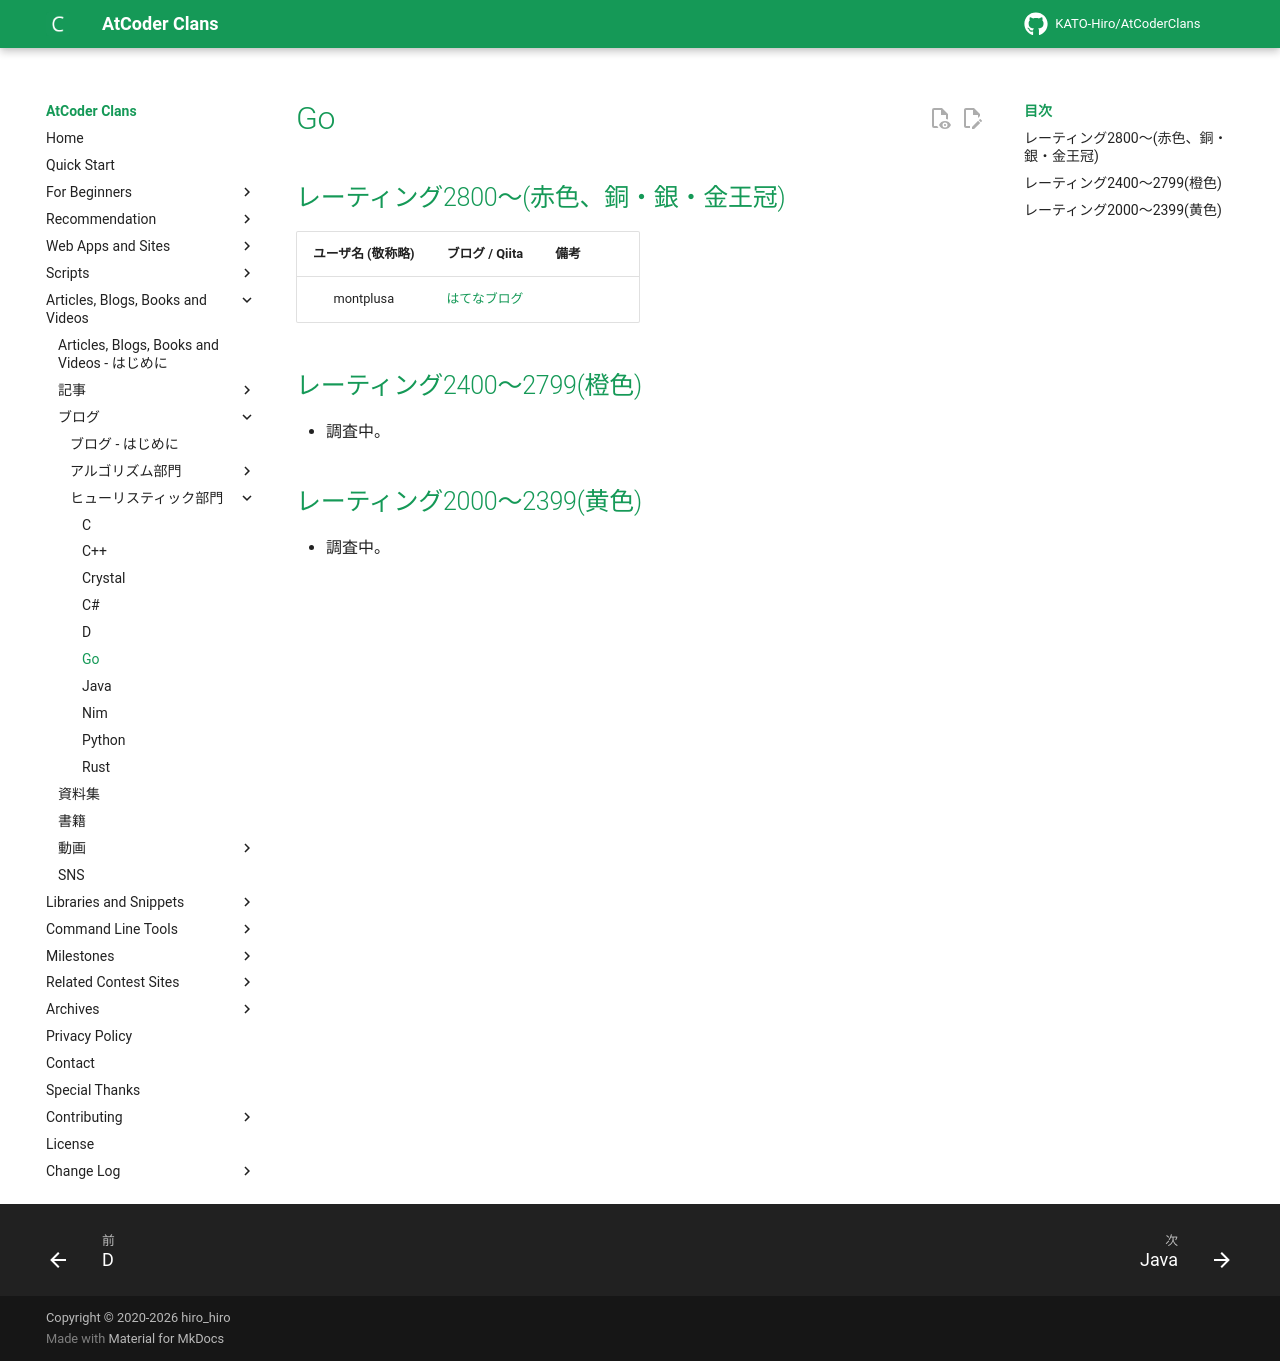

repository: KATO-Hiro/AtCoderClans · page: blogs/heuristic/go/index.html · generator: mkdocs

---
title: Go
---

## レーティング2800〜(赤色、銅・銀・金王冠)

|ユーザ名 (敬称略)|ブログ / Qiita|備考|
|:--:|:--:|:--|
|montplusa|[はてなブログ](https://montplusa.hatenablog.com/archive)||

## レーティング2400〜2799(橙色)

- 調査中。

## レーティング2000〜2399(黄色)

- 調査中。
